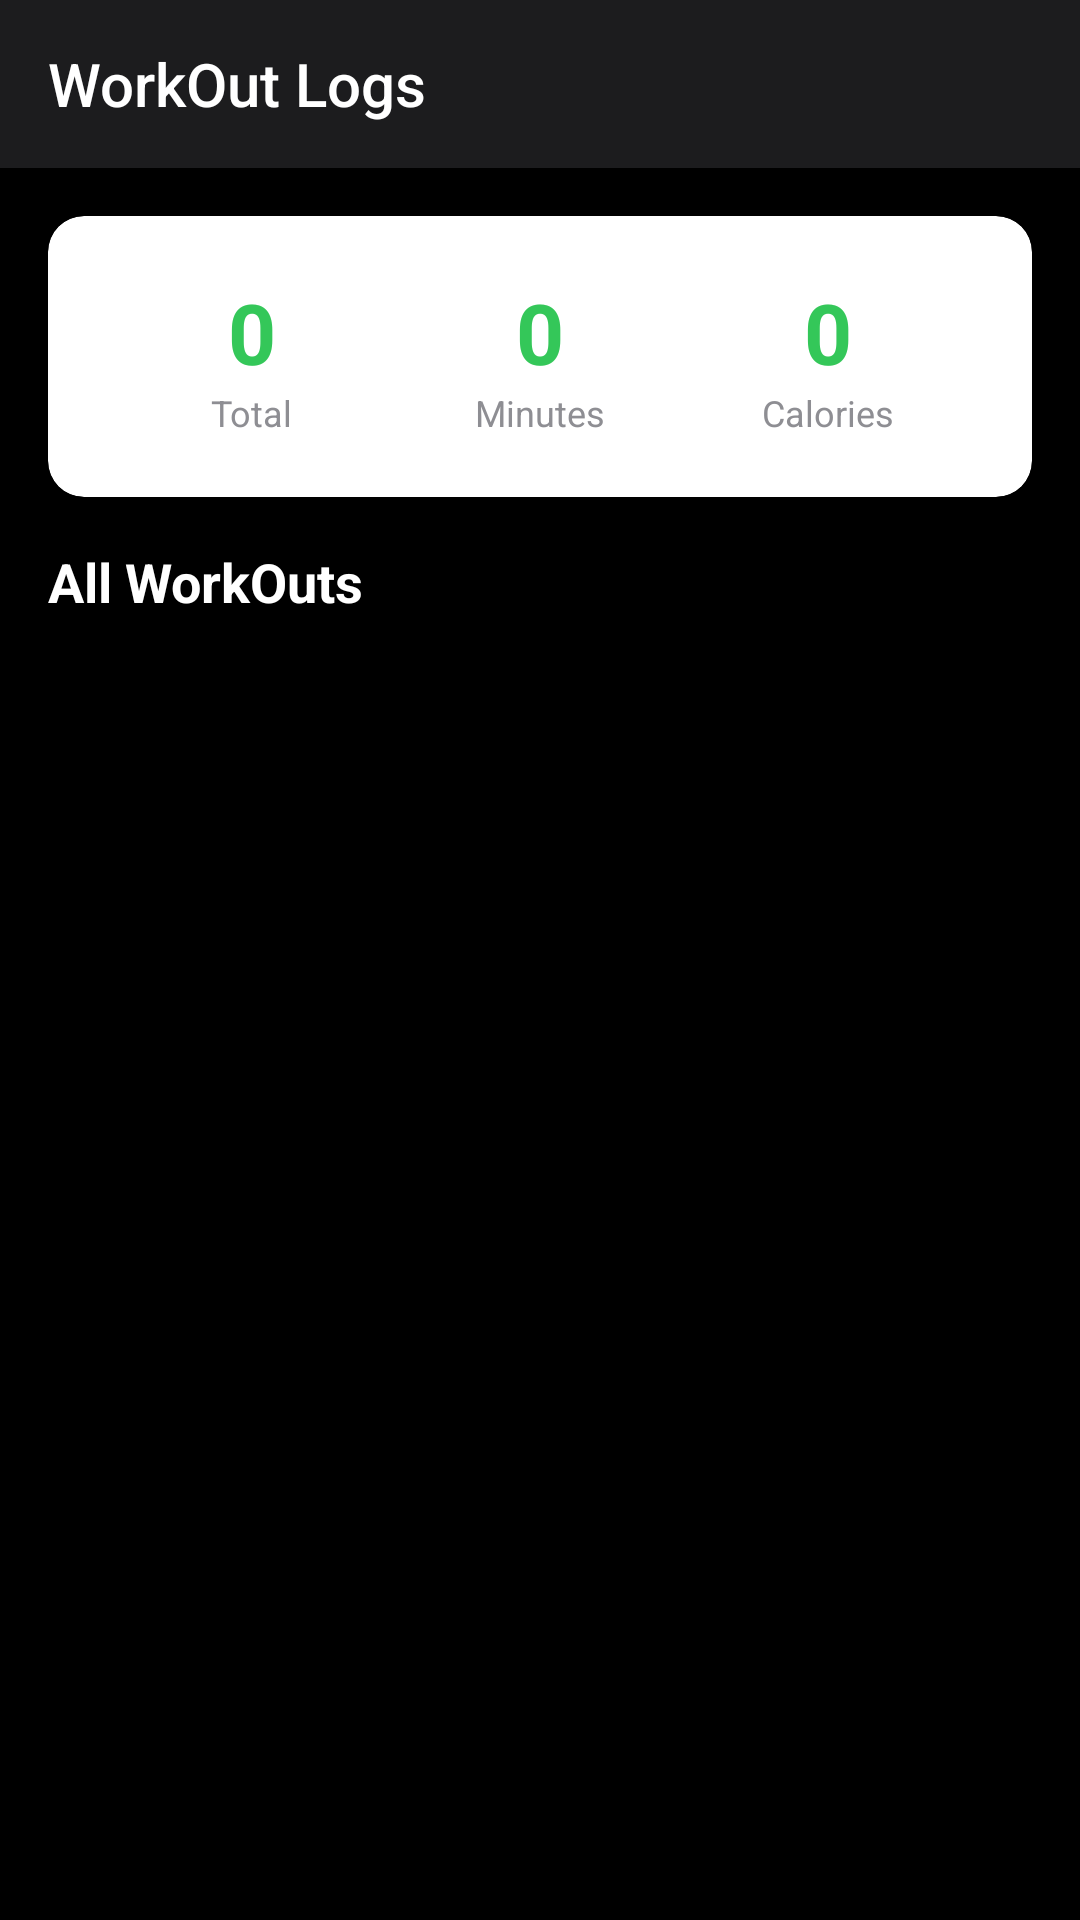

Produce the Android XML layout that renders to this screen, including the resource entries it uses.
<!-- AndroidManifest.xml: activity theme Theme.AppCompat.Light.NoActionBar -->
<!-- res/layout/activity_workout_log.xml -->
<?xml version="1.0" encoding="utf-8"?>
<LinearLayout xmlns:android="http://schemas.android.com/apk/res/android"
    xmlns:app="http://schemas.android.com/apk/res-auto"
    android:layout_width="match_parent"
    android:layout_height="match_parent"
    android:orientation="vertical"
    android:background="@color/black">

    <androidx.appcompat.widget.Toolbar
        android:id="@+id/toolbar"
        android:layout_width="match_parent"
        android:layout_height="?attr/actionBarSize"
        android:background="@color/gray_dark"
        android:theme="@style/ThemeOverlay.AppCompat.Dark.ActionBar"
        app:title="WorkOut Logs"
        app:titleTextColor="@color/white" />

    <androidx.cardview.widget.CardView
        android:layout_width="match_parent"
        android:layout_height="wrap_content"
        app:cardCornerRadius="12dp"
        app:cardElevation="4dp"
        app:cardBackgroundColor="@color/white"
        android:layout_margin="16dp">

        <LinearLayout
            android:layout_width="match_parent"
            android:layout_height="wrap_content"
            android:orientation="vertical"
            android:padding="20dp">

            <LinearLayout
                android:layout_width="match_parent"
                android:layout_height="wrap_content"
                android:orientation="horizontal"
                android:gravity="center">

                <LinearLayout
                    android:layout_width="0dp"
                    android:layout_height="wrap_content"
                    android:layout_weight="1"
                    android:orientation="vertical"
                    android:gravity="center">

                    <TextView
                        android:id="@+id/tvTotalWorkouts"
                        android:layout_width="wrap_content"
                        android:layout_height="wrap_content"
                        android:text="0"
                        android:textSize="28sp"
                        android:textStyle="bold"
                        android:textColor="@color/primary"/>

                    <TextView
                        android:layout_width="wrap_content"
                        android:layout_height="wrap_content"
                        android:text="Total"
                        android:textSize="12sp"
                        android:textColor="@color/text_secondary"/>
                </LinearLayout>

                <LinearLayout
                    android:layout_width="0dp"
                    android:layout_height="wrap_content"
                    android:layout_weight="1"
                    android:orientation="vertical"
                    android:gravity="center">

                    <TextView
                        android:id="@+id/tvTotalDuration"
                        android:layout_width="wrap_content"
                        android:layout_height="wrap_content"
                        android:text="0"
                        android:textSize="28sp"
                        android:textStyle="bold"
                        android:textColor="@color/primary"/>

                    <TextView
                        android:layout_width="wrap_content"
                        android:layout_height="wrap_content"
                        android:text="Minutes"
                        android:textSize="12sp"
                        android:textColor="@color/text_secondary"/>
                </LinearLayout>

                <LinearLayout
                    android:layout_width="0dp"
                    android:layout_height="wrap_content"
                    android:layout_weight="1"
                    android:orientation="vertical"
                    android:gravity="center">

                    <TextView
                        android:id="@+id/tvTotalCalories"
                        android:layout_width="wrap_content"
                        android:layout_height="wrap_content"
                        android:text="0"
                        android:textSize="28sp"
                        android:textStyle="bold"
                        android:textColor="@color/primary"/>

                    <TextView
                        android:layout_width="wrap_content"
                        android:layout_height="wrap_content"
                        android:text="Calories"
                        android:textSize="12sp"
                        android:textColor="@color/text_secondary"/>
                </LinearLayout>

            </LinearLayout>

        </LinearLayout>

    </androidx.cardview.widget.CardView>

    <LinearLayout
        android:layout_width="match_parent"
        android:layout_height="0dp"
        android:layout_weight="1"
        android:orientation="vertical"
        android:paddingHorizontal="16dp"
        android:background="@color/black">

        <LinearLayout
            android:layout_width="match_parent"
            android:layout_height="wrap_content"
            android:orientation="horizontal"
            android:layout_marginBottom="16dp"
            android:gravity="center_vertical">

            <TextView
                android:layout_width="0dp"
                android:layout_height="wrap_content"
                android:layout_weight="1"
                android:text="All WorkOuts"
                android:textSize="18sp"
                android:textStyle="bold"
                android:textColor="@color/text_primary"/>

            <Spinner
                android:id="@+id/spSort"
                android:layout_width="wrap_content"
                android:layout_height="wrap_content"
                android:background="@drawable/spinner_background"
                android:paddingVertical="8dp"
                android:paddingHorizontal="12dp"/>
        </LinearLayout>

        <FrameLayout
            android:layout_width="match_parent"
            android:layout_height="match_parent">

            <androidx.recyclerview.widget.RecyclerView
                android:id="@+id/recyclerViewWorkouts"
                android:layout_width="match_parent"
                android:layout_height="match_parent"/>

            <LinearLayout
                android:id="@+id/emptyStateView"
                android:layout_width="match_parent"
                android:layout_height="match_parent"
                android:orientation="vertical"
                android:gravity="center"
                android:visibility="gone"
                android:padding="40dp">

                <ImageView
                    android:layout_width="80dp"
                    android:layout_height="80dp"
                    android:src="@drawable/ic_workout_empty"
                    android:layout_marginBottom="16dp"
                    app:tint="@color/text_secondary"/>

                <TextView
                    android:layout_width="wrap_content"
                    android:layout_height="wrap_content"
                    android:text="No Workouts Yet"
                    android:textSize="18sp"
                    android:textStyle="bold"
                    android:textColor="@color/text_primary"
                    android:layout_marginBottom="8dp"/>

                <TextView
                    android:layout_width="wrap_content"
                    android:layout_height="wrap_content"
                    android:text="Start your fitness journey by adding your first workout"
                    android:textSize="14sp"
                    android:textColor="@color/text_secondary"
                    android:textAlignment="center"
                    android:lineSpacingExtra="4dp"/>

                <Button
                    android:id="@+id/btnAddWorkout"
                    android:layout_width="wrap_content"
                    android:layout_height="wrap_content"
                    android:text="Add Workout"
                    android:layout_marginTop="24dp"
                    android:backgroundTint="@color/primary"
                    android:textColor="@color/white"
                    android:paddingStart="24dp"
                    android:paddingEnd="24dp"/>
            </LinearLayout>

        </FrameLayout>

    </LinearLayout>

</LinearLayout>
<!-- resources referenced by this layout -->
<resources>
  <color name="black">#000000</color>
  <color name="gray_dark">#1C1C1E</color>
  <color name="primary">#34C759</color>
  <color name="text_primary">#FFFFFF</color>
  <color name="text_secondary">#8E8E93</color>
  <color name="white">#FFFFFFFF</color>
  <!-- drawable ic_workout_empty (drawable) -->
  <?xml version="1.0" encoding="utf-8"?>
  <vector xmlns:android="http://schemas.android.com/apk/res/android"
      android:width="24dp"
      android:height="24dp"
      android:viewportWidth="24"
      android:viewportHeight="24">
      <path
          android:fillColor="#8E8E93"
          android:pathData="M14,2H6c-1.1,0 -1.99,0.9 -1.99,2L4,20c0,1.1 0.89,2 1.99,2H18c1.1,0 2,-0.9 2,-2V8l-6,-6zM16,18H8v-2h8v2zM16,14H8v-2h8v2zM13,9V3.5L18.5,9H13z"/>
  </vector>
  <!-- drawable spinner_background (drawable) -->
  <?xml version="1.0" encoding="utf-8"?>
  <shape xmlns:android="http://schemas.android.com/apk/res/android">
      <solid android:color="@color/white"/>
      <corners android:radius="8dp"/>
      <stroke android:width="1dp" android:color="@color/text_secondary"/>
  </shape>
</resources>
